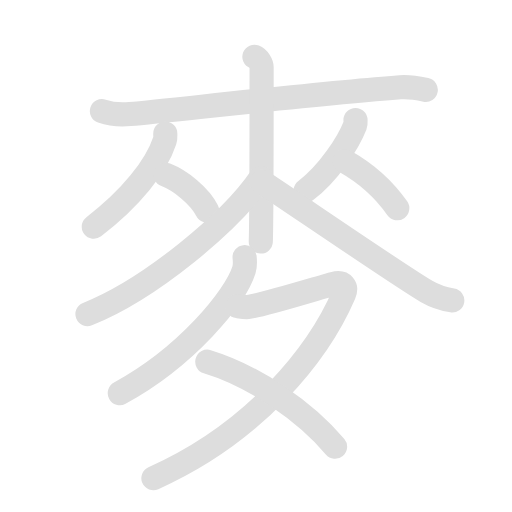
t = 0.00 s
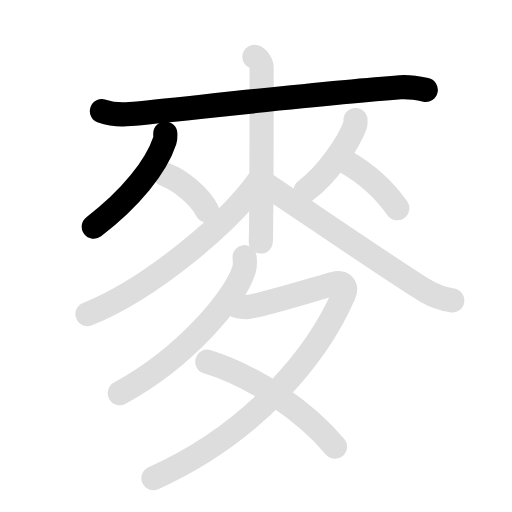
t = 1.95 s
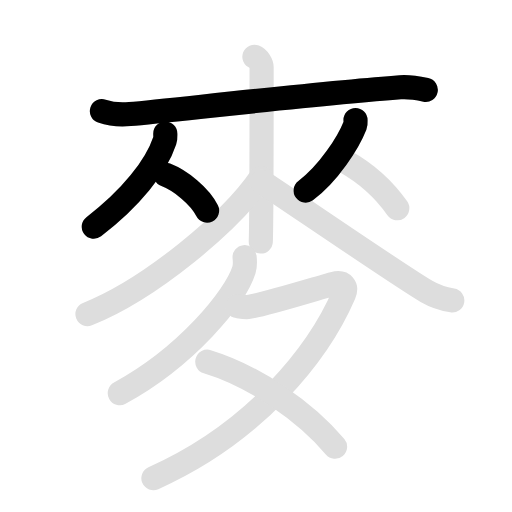
t = 3.90 s
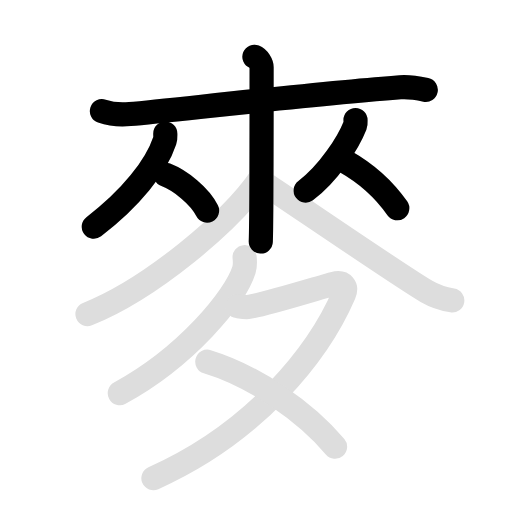
t = 6.10 s
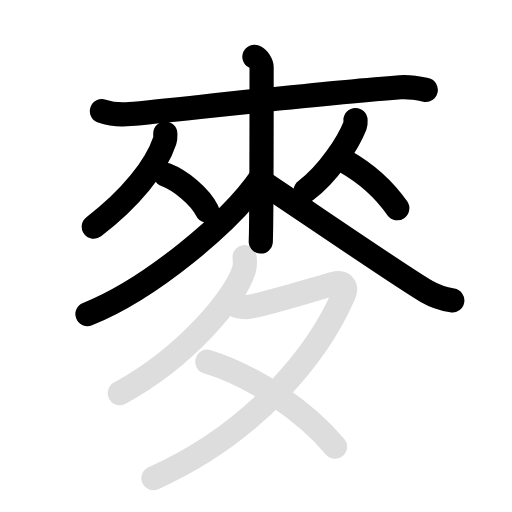
t = 8.00 s
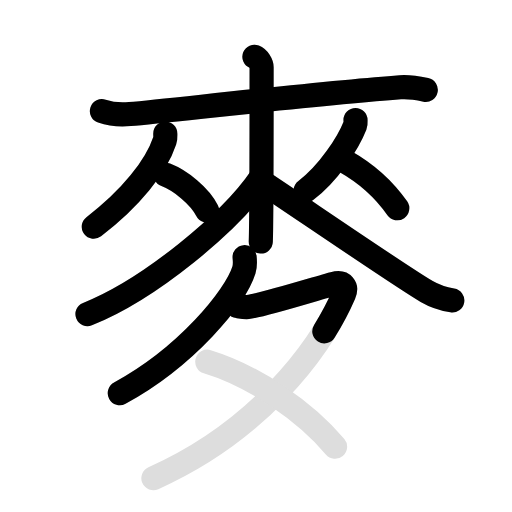
t = 10.00 s

The animated SVG that drew these frames (rendered in a browser with its animation timeline set to each time). Animation: 22 SMIL elements (animate=12,set=10); frames cover the first 10.00 s, repeats indefinitely.

<svg id="kvg-09ea5" class="kanjivg" viewBox="0 0 106 106" width="106" height="106" xmlns="http://www.w3.org/2000/svg" xmlns:xlink="http://www.w3.org/1999/xlink" xml:space="preserve" version="1.1" baseProfile="full"><defs><style type="text/css">path.black{fill:none;stroke:black;stroke-width:5;stroke-linecap:round;stroke-linejoin:round;}path.grey{fill:none;stroke:#ddd;stroke-width:5;stroke-linecap:round;stroke-linejoin:round;}path.stroke{fill:none;stroke:black;stroke-width:5;stroke-linecap:round;stroke-linejoin:round;}text{font-size:16px;font-family:Segoe UI Symbol,Cambria Math,DejaVu Sans,Symbola,Quivira,STIX,Code2000;-webkit-touch-callout:none;cursor:pointer;-webkit-user-select:none;-khtml-user-select:none;-moz-user-select:none;-ms-user-select:none;user-select: none;}text:hover{color:#777;}#reset{font-weight:bold;}</style><marker id="markerStart" markerWidth="8" markerHeight="8" style="overflow:visible;"><circle cx="0" cy="0" r="1.5" style="stroke:none;fill:red;fill-opacity:0.5;"/></marker><marker id="markerEnd" style="overflow:visible;"><circle cx="0" cy="0" r="0.8" style="stroke:none;fill:blue;fill-opacity:0.5;"><animate attributeName="opacity" from="1" to="0" dur="3s" repeatCount="indefinite" /></circle></marker></defs><path d="M21.1,23.02c1.76,0.6,3.77,0.79,5.8,0.6c10.33-0.98,40.33-4.39,55.96-5.54c2.01-0.15,3.28,0.1,5.29,0.52" class="grey" /><path d="M34.22,27.67c0,0.49,0.07,0.9-0.12,1.47c-1.76,5.31-6.99,11.93-14.69,17.8" class="grey" /><path d="M34.32,36.2c3.09,1.2,7.04,4.39,8.55,7.41" class="grey" /><path d="M73.6,24.85c0,0.36,0.08,0.68-0.08,1.09c-1.41,3.57-5.44,9.92-10.24,13.52" class="grey" /><path d="M71.37,33.38c4.6,2.58,8.13,5.82,10.88,9.74" class="grey" /><path d="M52.67,11.75c0.83,0.33,1.49,1.47,1.49,2.16c0,6.97,0,31.94-0.17,36.09" class="grey" /><path d="M54,36.8c-6.23,9.12-22.93,23.06-35.89,28.23" class="grey" /><path d="M54.16,37.63c5.03,3.25,28.71,19.53,34.18,22.72c1.85,1.08,3.45,1.54,5.3,1.85" class="grey" /><path d="M50.64,53.25c0.07,0.66,0.15,1.71-0.14,2.66c-1.76,5.62-11.87,17.94-25.7,25.48" class="grey" /><path d="M49.2,63.38c0.23,0.03,1.46,0.25,2.12,0.18c2.92-0.32,14.65-4,17.72-4.8c2.1-0.55,2.8,0.67,2.17,2.13C66,73,53,89.5,31.76,99" class="grey" /><path d="M42.92,74.89c9.9,3.02,20.45,10.42,26.45,17.6" class="grey" /><path d="M21.1,23.02c1.76,0.6,3.77,0.79,5.8,0.6c10.33-0.98,40.33-4.39,55.96-5.54c2.01-0.15,3.28,0.1,5.29,0.52" class="stroke" stroke-dasharray="150"><animate attributeName="stroke-dashoffset" from="150" to="0" dur="1.8s" begin="0.0s" fill="freeze" /></path><path d="M34.22,27.67c0,0.49,0.07,0.9-0.12,1.47c-1.76,5.31-6.99,11.93-14.69,17.8" class="stroke" stroke-dasharray="150"><set attributeName="opacity" to="0" dur="1.5s" /><animate attributeName="stroke-dashoffset" from="150" to="0" dur="1.8s" begin="1.5s" fill="freeze" /></path><path d="M34.32,36.2c3.09,1.2,7.04,4.39,8.55,7.41" class="stroke" stroke-dasharray="150"><set attributeName="opacity" to="0" dur="2.5s" /><animate attributeName="stroke-dashoffset" from="150" to="0" dur="1.8s" begin="2.5s" fill="freeze" /></path><path d="M73.6,24.85c0,0.36,0.08,0.68-0.08,1.09c-1.41,3.57-5.44,9.92-10.24,13.52" class="stroke" stroke-dasharray="150"><set attributeName="opacity" to="0" dur="3.4s" /><animate attributeName="stroke-dashoffset" from="150" to="0" dur="1.8s" begin="3.4s" fill="freeze" /></path><path d="M71.37,33.38c4.6,2.58,8.13,5.82,10.88,9.74" class="stroke" stroke-dasharray="150"><set attributeName="opacity" to="0" dur="4.3s" /><animate attributeName="stroke-dashoffset" from="150" to="0" dur="1.8s" begin="4.3s" fill="freeze" /></path><path d="M52.67,11.75c0.83,0.33,1.49,1.47,1.49,2.16c0,6.97,0,31.94-0.17,36.09" class="stroke" stroke-dasharray="150"><set attributeName="opacity" to="0" dur="5.2s" /><animate attributeName="stroke-dashoffset" from="150" to="0" dur="1.8s" begin="5.2s" fill="freeze" /></path><path d="M54,36.8c-6.23,9.12-22.93,23.06-35.89,28.23" class="stroke" stroke-dasharray="150"><set attributeName="opacity" to="0" dur="6.2s" /><animate attributeName="stroke-dashoffset" from="150" to="0" dur="1.8s" begin="6.2s" fill="freeze" /></path><path d="M54.16,37.63c5.03,3.25,28.71,19.53,34.18,22.72c1.85,1.08,3.45,1.54,5.3,1.85" class="stroke" stroke-dasharray="150"><set attributeName="opacity" to="0" dur="7.4s" /><animate attributeName="stroke-dashoffset" from="150" to="0" dur="1.8s" begin="7.4s" fill="freeze" /></path><path d="M50.64,53.25c0.07,0.66,0.15,1.71-0.14,2.66c-1.76,5.62-11.87,17.94-25.7,25.48" class="stroke" stroke-dasharray="150"><set attributeName="opacity" to="0" dur="8.6s" /><animate attributeName="stroke-dashoffset" from="150" to="0" dur="1.8s" begin="8.6s" fill="freeze" /></path><path d="M49.2,63.38c0.23,0.03,1.46,0.25,2.12,0.18c2.92-0.32,14.65-4,17.72-4.8c2.1-0.55,2.8,0.67,2.17,2.13C66,73,53,89.5,31.76,99" class="stroke" stroke-dasharray="150"><set attributeName="opacity" to="0" dur="9.6s" /><animate attributeName="stroke-dashoffset" from="150" to="0" dur="1.8s" begin="9.6s" fill="freeze" /></path><path d="M42.92,74.89c9.9,3.02,20.45,10.42,26.45,17.6" class="stroke" stroke-dasharray="150"><set attributeName="opacity" to="0" dur="11.299999999999999s" /><animate attributeName="stroke-dashoffset" from="150" to="0" dur="1.8s" begin="11.299999999999999s" fill="freeze" /></path></svg>
